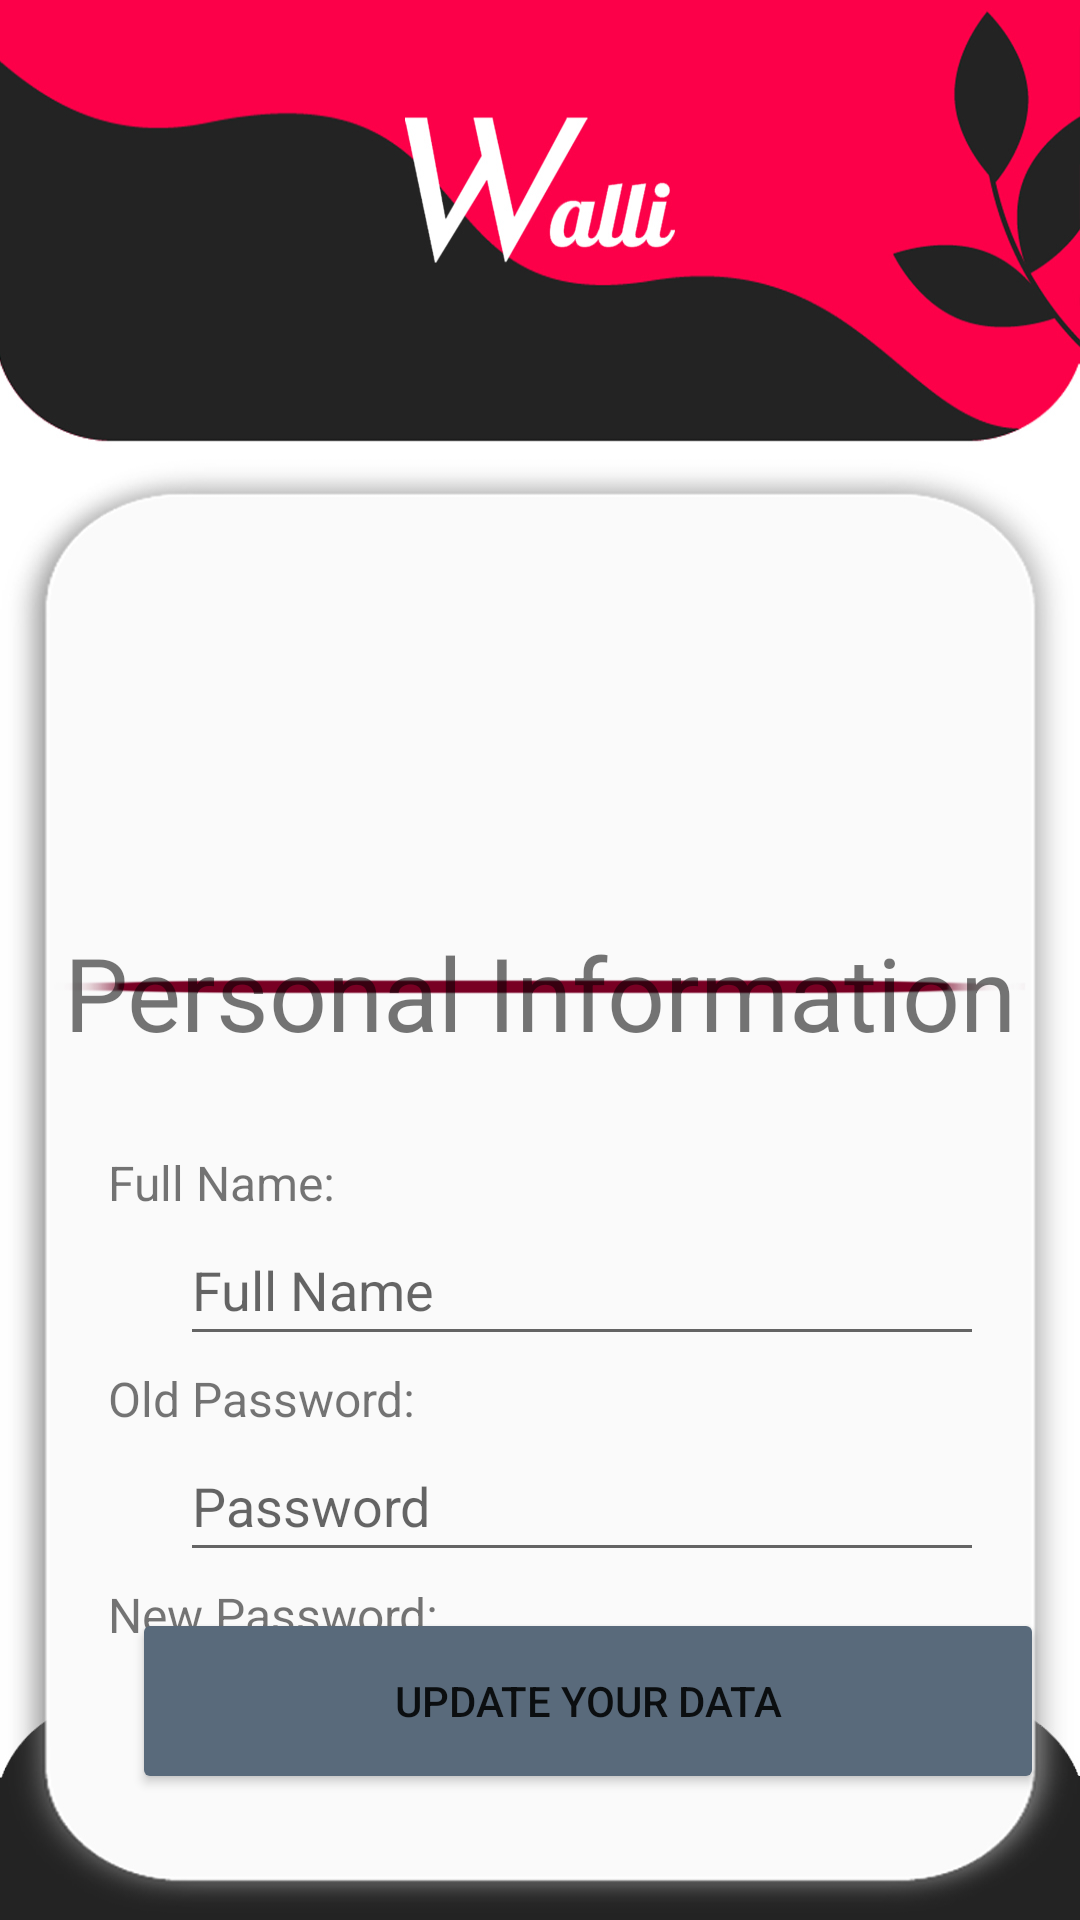

The Android layout XML behind this screen, and the referenced resources:
<!-- AndroidManifest.xml: application theme Theme.WalliProject -->
<!-- res/layout/activity_my_account_page.xml -->
<?xml version="1.0" encoding="utf-8"?>
<androidx.constraintlayout.widget.ConstraintLayout xmlns:android="http://schemas.android.com/apk/res/android"
    xmlns:app="http://schemas.android.com/apk/res-auto"
    xmlns:tools="http://schemas.android.com/tools"
    android:layout_width="match_parent"
    android:layout_height="match_parent"
    android:background="@drawable/bookappointment"
    tools:context=".myAccountPage">

    <EditText
        android:id="@+id/myaccountFullName"
        android:layout_width="268dp"
        android:layout_height="47dp"
        android:layout_marginStart="60dp"
        android:layout_marginTop="405dp"
        android:ems="10"
        android:hint="Full Name"
        android:inputType="text"
        app:layout_constraintStart_toStartOf="parent"
        app:layout_constraintTop_toTopOf="parent" />

    <EditText
        android:id="@+id/myaccountOldPassword"
        android:layout_width="268dp"
        android:layout_height="47dp"
        android:layout_marginStart="60dp"
        android:layout_marginTop="25dp"
        android:ems="10"
        android:hint="Password"
        android:inputType="textPassword"
        app:layout_constraintStart_toStartOf="parent"
        app:layout_constraintTop_toBottomOf="@+id/myaccountFullName" />

    <EditText
        android:id="@+id/myaccountNewPassword"
        android:layout_width="268dp"
        android:layout_height="47dp"
        android:layout_marginStart="60dp"
        android:layout_marginTop="25dp"
        android:ems="10"
        android:hint="Password"
        android:inputType="textPassword"
        app:layout_constraintStart_toStartOf="parent"
        app:layout_constraintTop_toBottomOf="@+id/myaccountOldPassword" />

    <Button
        android:id="@+id/updateYourDataBtn"
        android:layout_width="304dp"
        android:layout_height="62dp"
        android:layout_marginStart="44dp"
        android:layout_marginBottom="42dp"
        android:backgroundTint="#596A7B"
        android:text="Update your Data"
        app:layout_constraintBottom_toBottomOf="parent"
        app:layout_constraintStart_toStartOf="parent" />

    <ImageView
        android:id="@+id/imageView3"
        android:layout_width="100dp"
        android:layout_height="100dp"
        android:layout_marginStart="140dp"
        android:layout_marginTop="195dp"
        app:layout_constraintStart_toStartOf="parent"
        app:layout_constraintTop_toTopOf="parent"
        app:srcCompat="@drawable/myaccountimg" />

    <TextView
        android:id="@+id/fromTimeLable3"
        android:layout_width="wrap_content"
        android:layout_height="wrap_content"
        android:layout_marginStart="36dp"
        android:layout_marginTop="13dp"
        android:layout_marginEnd="36dp"
        android:text="Personal Information"
        android:textSize="34sp"
        app:layout_constraintEnd_toEndOf="parent"
        app:layout_constraintStart_toStartOf="parent"
        app:layout_constraintTop_toBottomOf="@+id/imageView3" />

    <TextView
        android:id="@+id/textView"
        android:layout_width="wrap_content"
        android:layout_height="wrap_content"
        android:layout_marginStart="36dp"
        android:text="Full Name:"
        android:textSize="16sp"
        app:layout_constraintBottom_toTopOf="@+id/myaccountFullName"
        app:layout_constraintStart_toStartOf="parent" />

    <TextView
        android:id="@+id/textView2"
        android:layout_width="wrap_content"
        android:layout_height="wrap_content"
        android:layout_marginStart="36dp"
        android:text="Old Password:"
        android:textSize="16sp"
        app:layout_constraintBottom_toTopOf="@+id/myaccountOldPassword"
        app:layout_constraintStart_toStartOf="parent" />

    <TextView
        android:id="@+id/textView4"
        android:layout_width="wrap_content"
        android:layout_height="wrap_content"
        android:layout_marginStart="36dp"
        android:text="New Password:"
        android:textSize="16sp"
        app:layout_constraintBottom_toTopOf="@+id/myaccountNewPassword"
        app:layout_constraintStart_toStartOf="parent" />
</androidx.constraintlayout.widget.ConstraintLayout>
<!-- resources referenced by this layout -->
<resources>
  <!-- drawable bookappointment: jpg bitmap (drawable, 123651 bytes) -->
  <style name="Theme.WalliProject" parent="Theme.MaterialComponents.DayNight.NoActionBar">
          
          <item name="colorPrimary">@color/purple_500</item>
          <item name="colorPrimaryVariant">@color/purple_700</item>
          <item name="colorOnPrimary">@color/white</item>
          
          <item name="colorSecondary">@color/teal_200</item>
          <item name="colorSecondaryVariant">@color/teal_700</item>
          <item name="colorOnSecondary">@color/black</item>
          
          <item name="android:statusBarColor" tools:targetApi="l">?attr/colorPrimaryVariant</item>
          
      </style>
  <color name="purple_500">#FF6200EE</color>
  <color name="purple_700">#005FB3</color>
  <color name="white">#FFFFFFFF</color>
  <color name="teal_200">#FF03DAC5</color>
  <color name="teal_700">#FF018786</color>
  <color name="black">#000000</color>
</resources>
